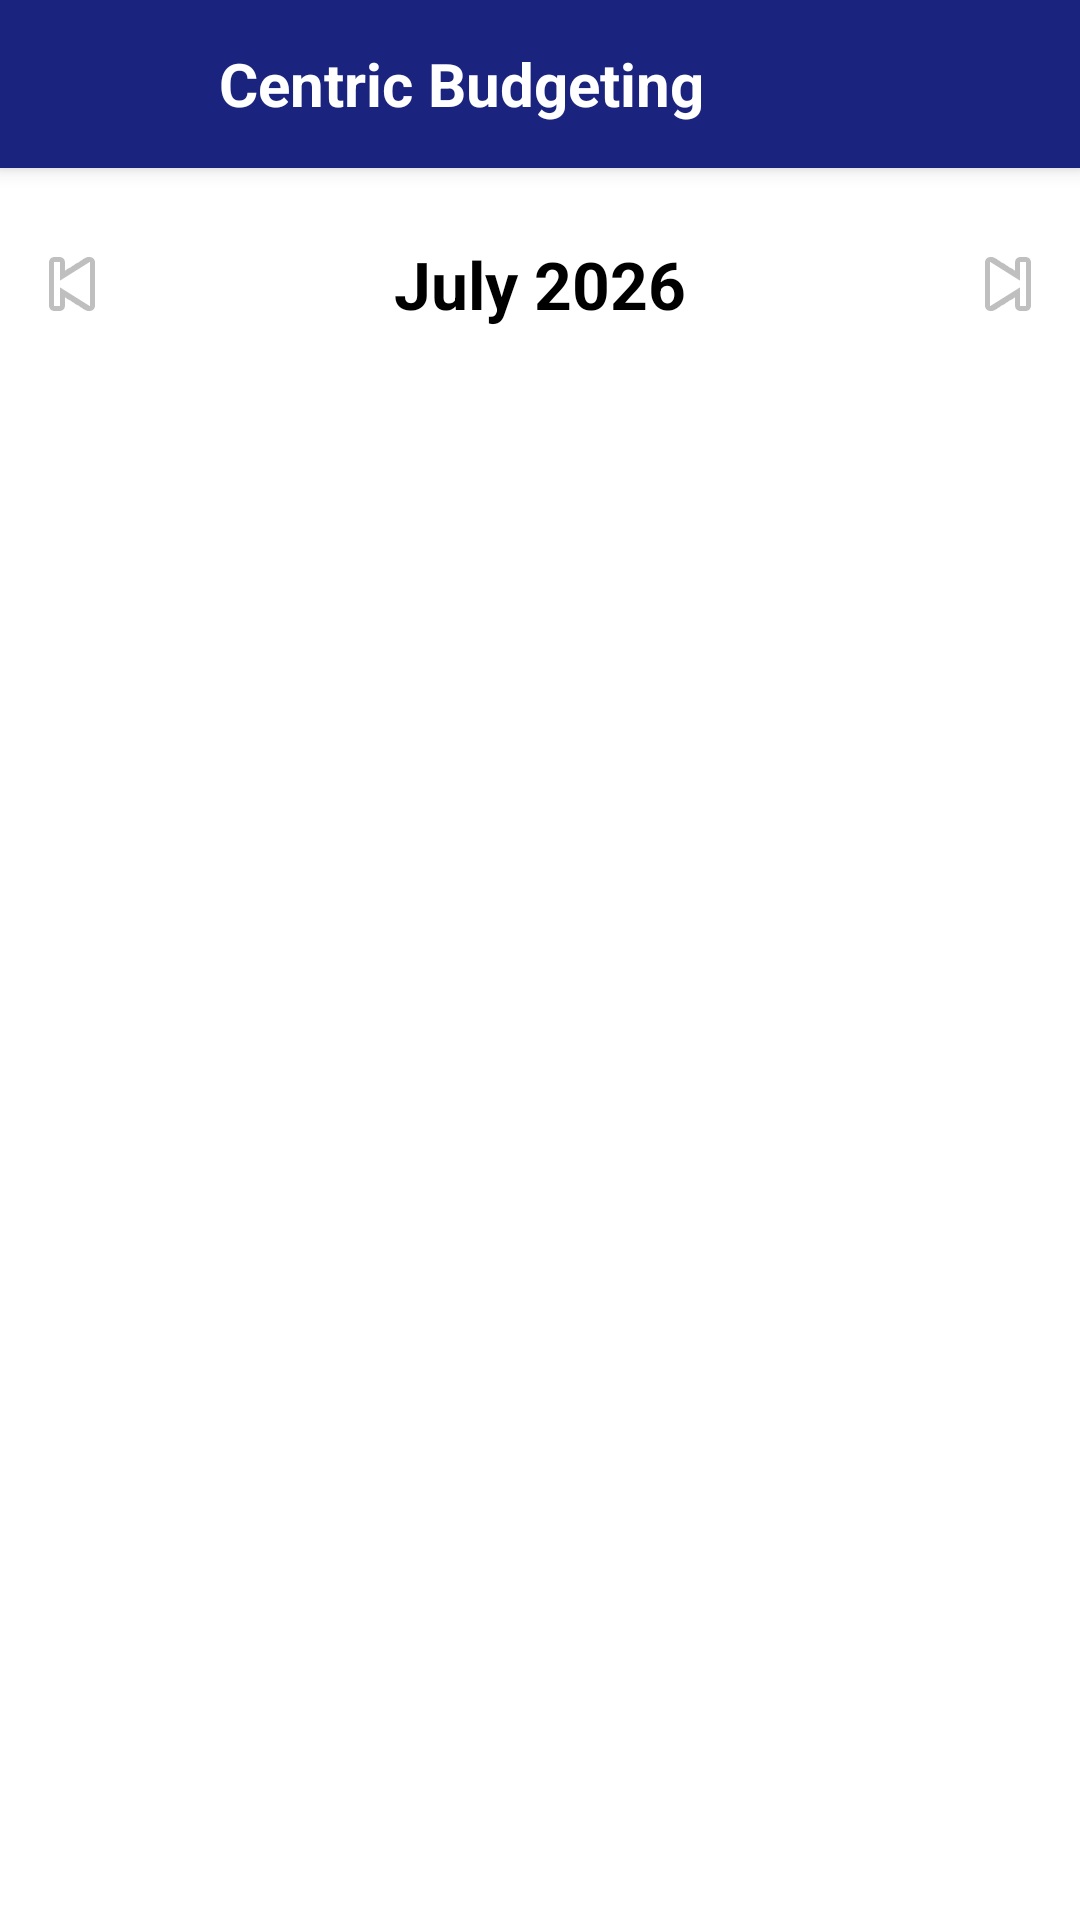

This screen was rendered from an Android layout file. Write that file and the resources it references.
<!-- AndroidManifest.xml: activity theme Theme.Material3.Dark.NoActionBar -->
<!-- res/layout/activity_category_totals.xml -->
<?xml version="1.0" encoding="utf-8"?>
<androidx.coordinatorlayout.widget.CoordinatorLayout
    xmlns:android="http://schemas.android.com/apk/res/android"
    xmlns:app="http://schemas.android.com/apk/res-auto"
    android:layout_width="match_parent"
    android:layout_height="match_parent"
    android:theme="@style/AppTheme">

    <include
        layout="@layout/header"
        android:layout_width="match_parent"
        android:layout_height="wrap_content"/>

    <androidx.drawerlayout.widget.DrawerLayout
        android:id="@+id/drawerLayout"
        android:layout_width="match_parent"
        android:layout_height="match_parent"
        app:layout_behavior="@string/appbar_scrolling_view_behavior">

        <androidx.constraintlayout.widget.ConstraintLayout
            android:layout_width="match_parent"
            android:layout_height="match_parent"
            android:background="@color/white">

            
            <TextView
                android:id="@+id/tvMonthHeading"
                android:layout_width="wrap_content"
                android:layout_height="wrap_content"
                android:text="July 2026"
                android:textSize="22sp"
                android:textStyle="bold"
                android:layout_marginTop="24dp"
                app:layout_constraintTop_toTopOf="parent"
                app:layout_constraintStart_toStartOf="parent"
                app:layout_constraintEnd_toEndOf="parent"
                app:layout_constraintHorizontal_bias="0.5"/>

            
            <ImageButton
                android:id="@+id/btnPrevMonth"
                android:layout_width="48dp"
                android:layout_height="48dp"
                android:src="@android:drawable/ic_media_previous"
                android:background="@android:color/transparent"
                app:layout_constraintTop_toTopOf="@id/tvMonthHeading"
                app:layout_constraintBottom_toBottomOf="@id/tvMonthHeading"
                app:layout_constraintStart_toStartOf="parent"/>

            
            <ImageButton
                android:id="@+id/btnNextMonth"
                android:layout_width="48dp"
                android:layout_height="48dp"
                android:src="@android:drawable/ic_media_next"
                android:background="@android:color/transparent"
                app:layout_constraintTop_toTopOf="@id/tvMonthHeading"
                app:layout_constraintBottom_toBottomOf="@id/tvMonthHeading"
                app:layout_constraintEnd_toEndOf="parent"/>

            
            <ScrollView
                android:id="@+id/scrollTotals"
                android:layout_width="match_parent"
                android:layout_height="0dp"
                android:layout_marginTop="16dp"
                app:layout_constraintTop_toBottomOf="@id/tvMonthHeading"
                app:layout_constraintBottom_toBottomOf="parent"
                app:layout_constraintStart_toStartOf="parent"
                app:layout_constraintEnd_toEndOf="parent">

                <LinearLayout
                    android:id="@+id/layoutTotals"
                    android:layout_width="match_parent"
                    android:textColor="#000000"
                    android:layout_height="wrap_content"
                    android:orientation="vertical"
                    android:padding="16dp"/>
            </ScrollView>
        </androidx.constraintlayout.widget.ConstraintLayout>


        <com.google.android.material.navigation.NavigationView
            android:id="@+id/navigationView"
            android:layout_width="wrap_content"
            android:layout_height="match_parent"
            android:layout_gravity="start"
            app:menu="@menu/nav_menu"/>

    </androidx.drawerlayout.widget.DrawerLayout>
</androidx.coordinatorlayout.widget.CoordinatorLayout>
<!-- res/layout/header.xml (included above) -->
<?xml version="1.0" encoding="utf-8"?>
<com.google.android.material.appbar.AppBarLayout
    xmlns:android="http://schemas.android.com/apk/res/android"
    xmlns:app="http://schemas.android.com/apk/res-auto"
    android:layout_width="match_parent"
    android:layout_height="wrap_content"
    android:background="@color/midnight_navy"
    android:elevation="4dp">

    <com.google.android.material.appbar.MaterialToolbar
        android:id="@+id/topAppBar"
        android:layout_width="match_parent"
        android:layout_height="?attr/actionBarSize"
        android:theme="@style/ThemeOverlay.MaterialComponents.ActionBar"
        app:titleTextColor="@android:color/white">

        <ImageButton
            android:id="@+id/btnMenu"
            android:layout_width="48dp"
            android:layout_height="48dp"
            android:src="@drawable/hamburgermenuicon"
            android:background="@android:color/transparent"
            android:scaleType="fitCenter"

            android:layout_gravity="start|center_vertical"
            android:padding="4dp"/>

        <TextView
            android:id="@+id/tvHeaderTitle"
            android:layout_width="wrap_content"
            android:layout_height="wrap_content"
            android:text="Centric Budgeting"
            android:textColor="@android:color/white"
            android:textSize="20sp"
            android:textStyle="bold"
            android:layout_gravity="center_vertical"
            android:layout_marginStart="25dp"/>
    </com.google.android.material.appbar.MaterialToolbar>
</com.google.android.material.appbar.AppBarLayout>
<!-- resources referenced by this layout -->
<resources>
  <color name="midnight_navy">#1A237E</color>
  <color name="white">#FFFFFFFF</color>
  <style name="AppTheme" parent="Theme.MaterialComponents.DayNight.NoActionBar">
              
              <item name="colorPrimary">@color/midnight_navy</item>
              <item name="colorPrimaryVariant">@color/midnight_navy</item>
              <item name="colorOnPrimary">@color/white</item>
              <item name="android:windowBackground">@color/white</item>
              <item name="android:textColor">@color/text_primary</item>
          </style>
  <color name="text_primary">#000000</color>
</resources>
